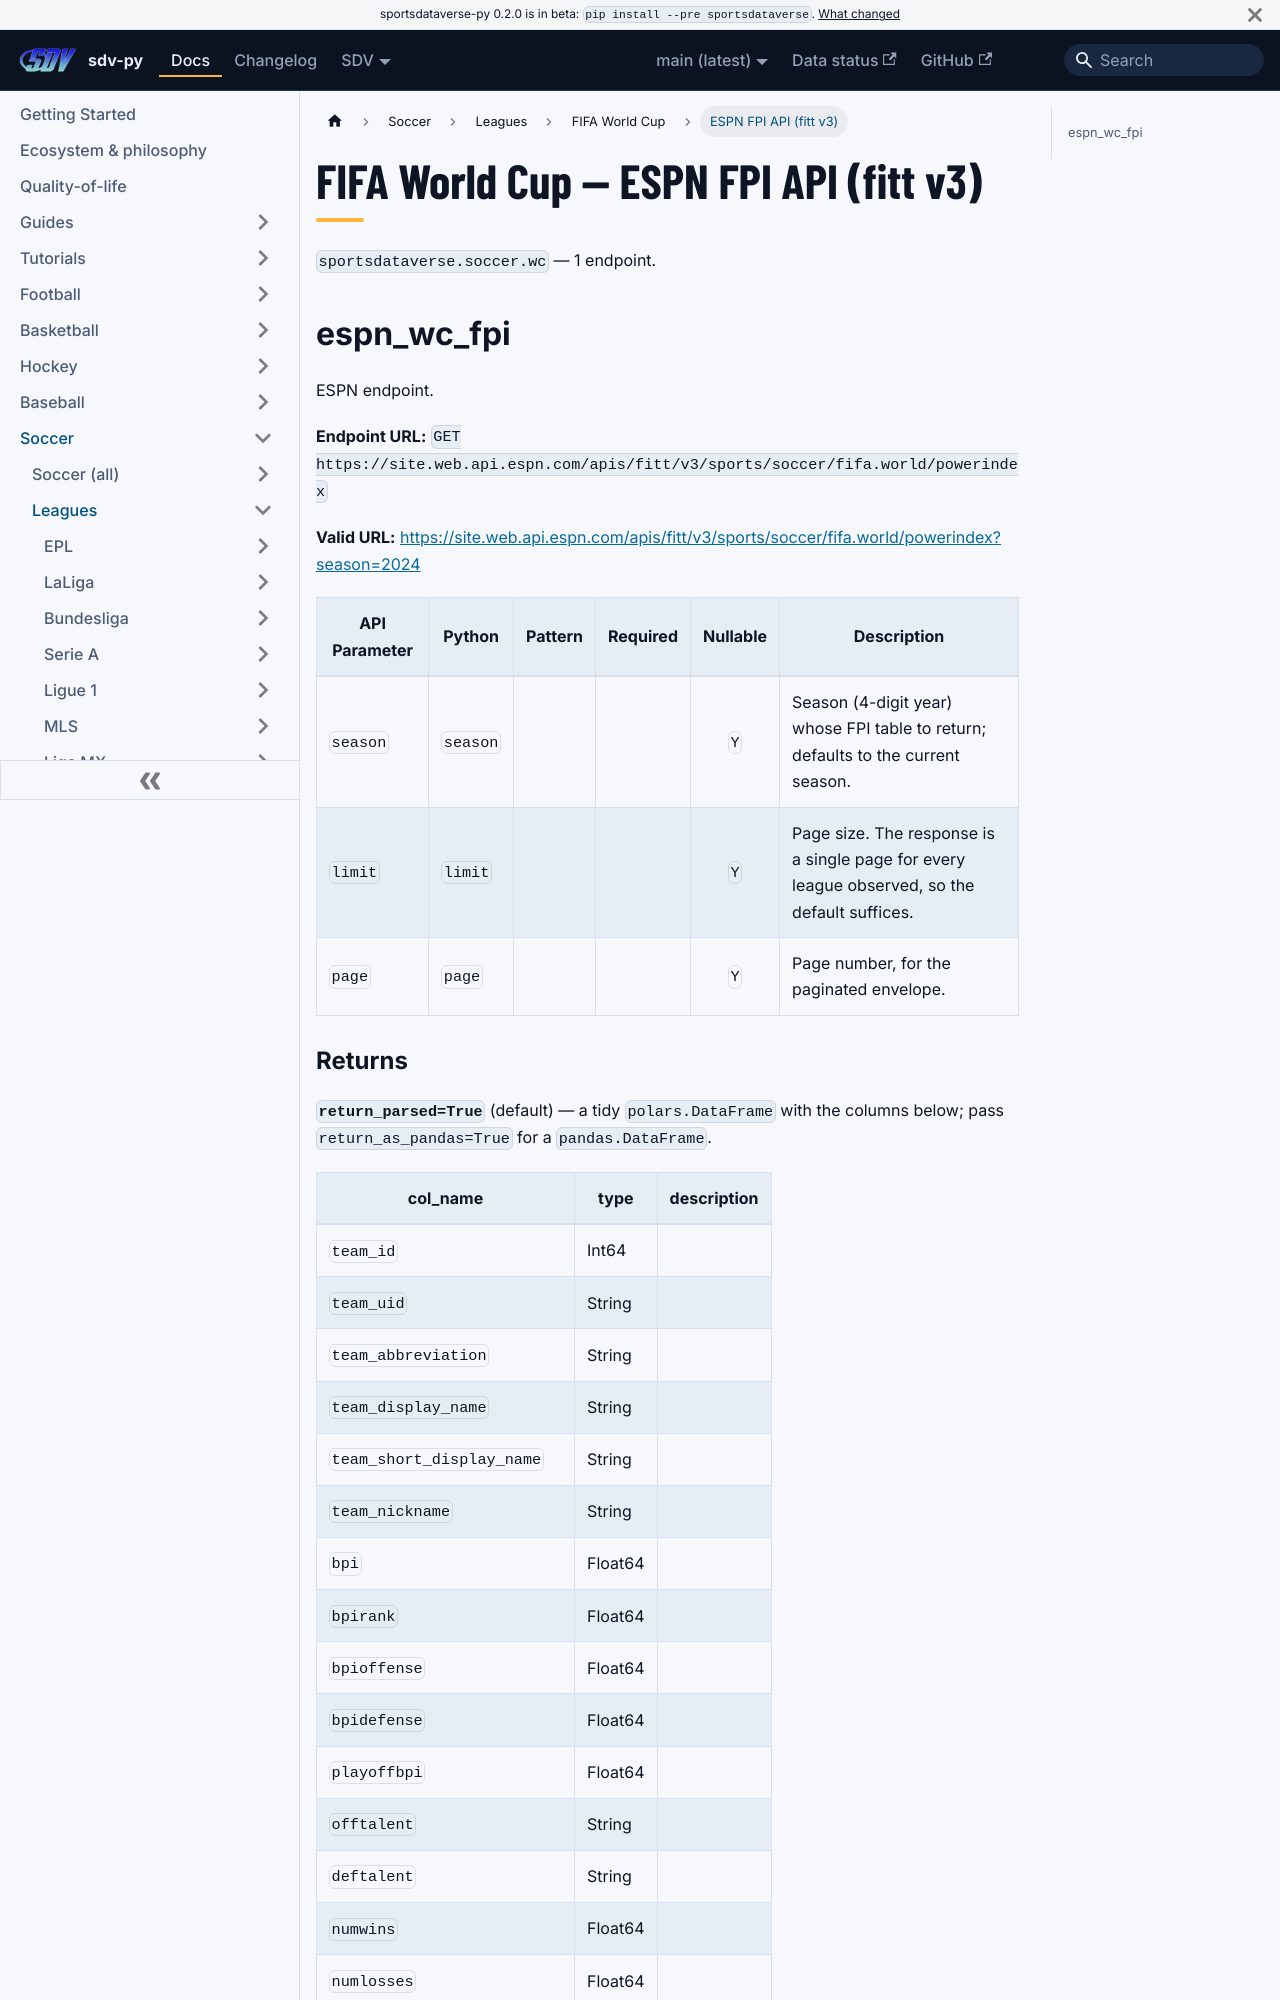

repository: sportsdataverse/sportsdataverse-py · page: docs/wc/reference/fitt/index.html · generator: docusaurus

---
title: FIFA World Cup — ESPN FPI API (fitt v3)
sidebar_label: ESPN FPI API (fitt v3)
description: "FIFA World Cup — ESPN FPI API (fitt v3) — endpoint reference in sdv-py, the SportsDataverse Python package."
sidebar_position: 23
toc_max_heading_level: 2
---
# FIFA World Cup — ESPN FPI API (fitt v3)

`sportsdataverse.soccer.wc` — 1 endpoint.

## espn_wc_fpi

ESPN endpoint.

**Endpoint URL:** `GET https://site.web.api.espn.com/apis/fitt/v3/sports/soccer/fifa.world/powerindex`

**Valid URL:** [https://site.web.api.espn.com/apis/fitt/v3/sports/soccer/fifa.world/powerindex?season=2024](https://site.web.api.espn.com/apis/fitt/v3/sports/soccer/fifa.world/powerindex?season=2024)

| API Parameter | Python | Pattern | Required | Nullable | Description |
|---|---|:---:|:---:|:---:|---|
| `season` | `season` |  |  | `Y` | Season (4-digit year) whose FPI table to return; defaults to the current season. |
| `limit` | `limit` |  |  | `Y` | Page size. The response is a single page for every league observed, so the default suffices. |
| `page` | `page` |  |  | `Y` | Page number, for the paginated envelope. |
